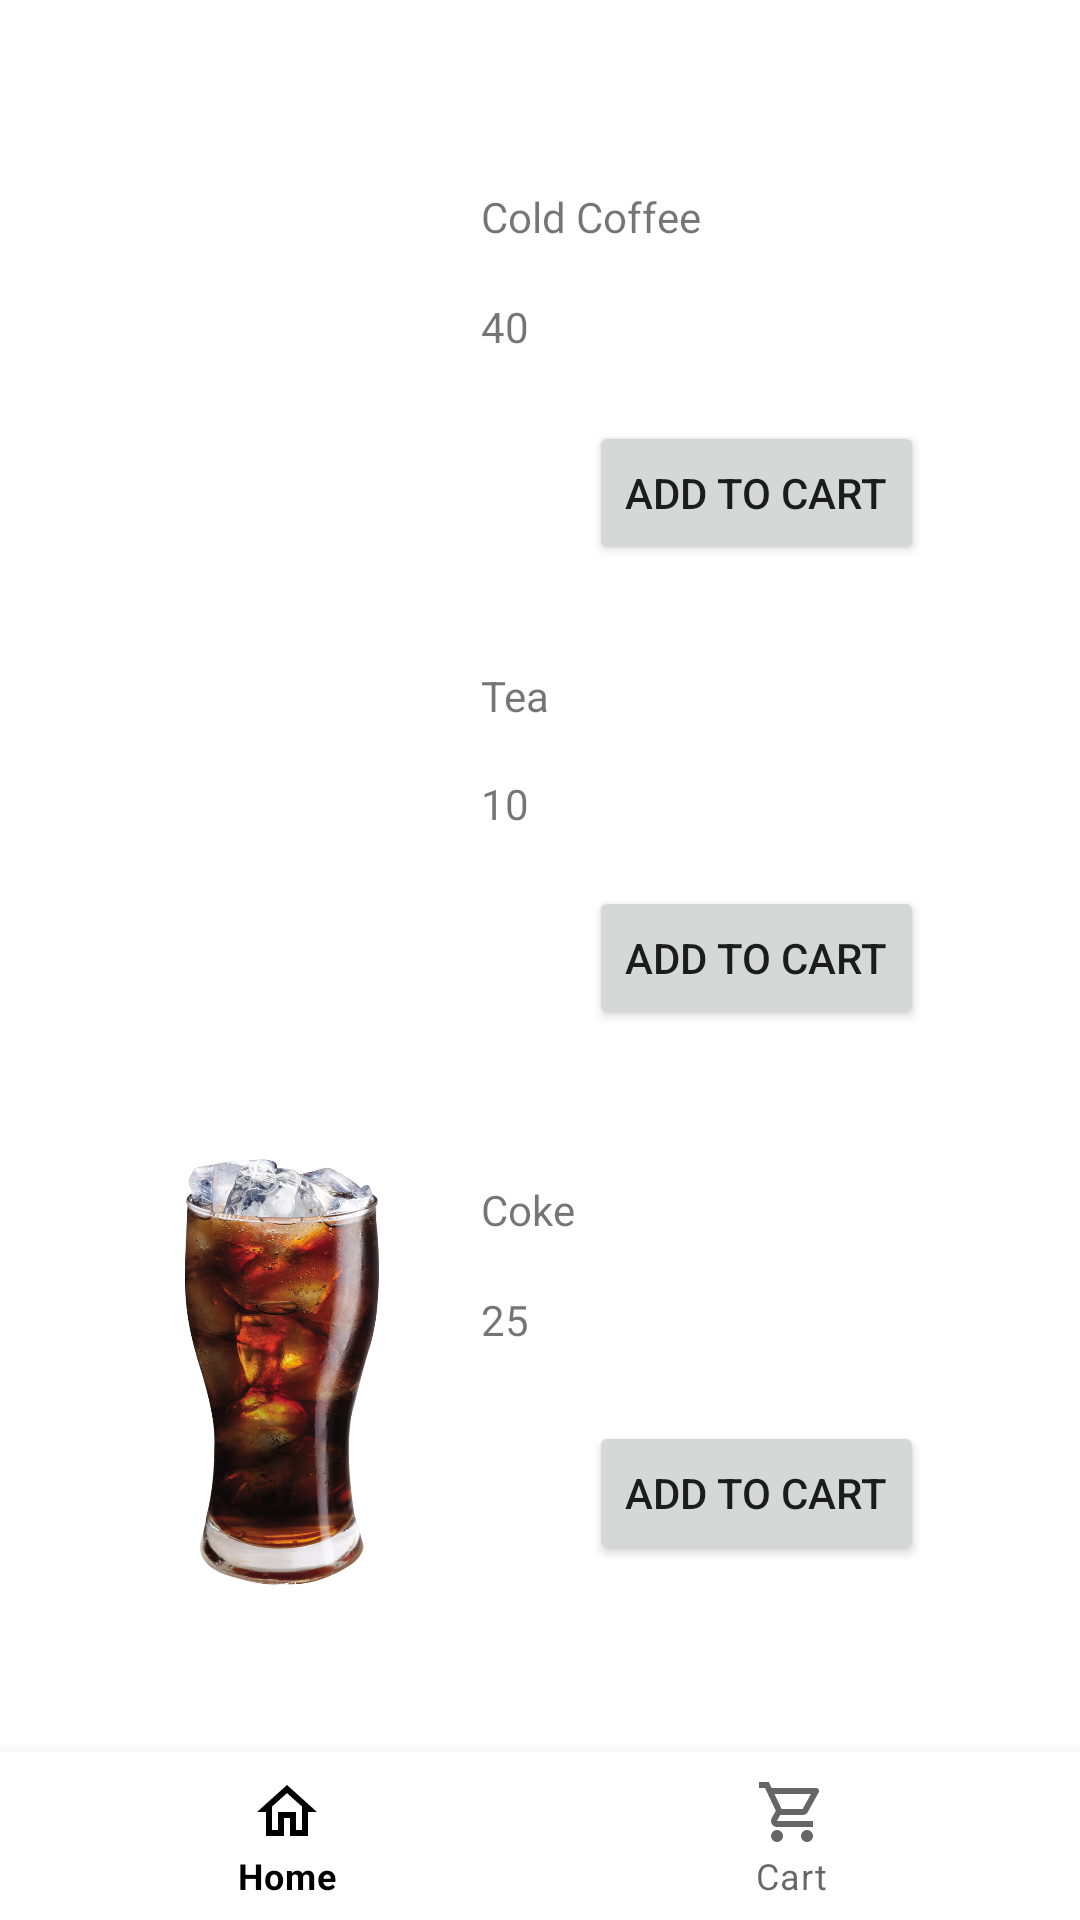

Here is an Android app screen rendered from its layout file. Give the layout XML and the strings, colors and styles it references.
<!-- AndroidManifest.xml: application theme Theme.AditiFastfood -->
<!-- res/layout/activity_juice.xml -->
<?xml version="1.0" encoding="utf-8"?>
<androidx.constraintlayout.widget.ConstraintLayout xmlns:android="http://schemas.android.com/apk/res/android"
    xmlns:app="http://schemas.android.com/apk/res-auto"
    xmlns:tools="http://schemas.android.com/tools"
    android:layout_width="match_parent"
    android:layout_height="match_parent"
    >


    <TextView
        android:id="@+id/textView40"
        android:layout_width="173dp"
        android:layout_height="26dp"
        android:text="Cold Coffee"
        app:layout_constraintBottom_toBottomOf="parent"
        app:layout_constraintEnd_toEndOf="parent"
        app:layout_constraintHorizontal_bias="0.857"
        app:layout_constraintStart_toStartOf="parent"
        app:layout_constraintTop_toTopOf="parent"
        app:layout_constraintVertical_bias="0.102" />

    <TextView
        android:id="@+id/textView41"
        android:layout_width="173dp"
        android:layout_height="26dp"
        android:text="25"
        app:layout_constraintBottom_toBottomOf="parent"
        app:layout_constraintEnd_toEndOf="parent"
        app:layout_constraintHorizontal_bias="0.857"
        app:layout_constraintStart_toStartOf="parent"
        app:layout_constraintTop_toTopOf="parent"
        app:layout_constraintVertical_bias="0.701" />

    <TextView
        android:id="@+id/textView39"
        android:layout_width="173dp"
        android:layout_height="26dp"
        android:text="10"
        app:layout_constraintBottom_toBottomOf="parent"
        app:layout_constraintEnd_toEndOf="parent"
        app:layout_constraintHorizontal_bias="0.857"
        app:layout_constraintStart_toStartOf="parent"
        app:layout_constraintTop_toTopOf="parent"
        app:layout_constraintVertical_bias="0.421" />

    <TextView
        android:id="@+id/textView38"
        android:layout_width="173dp"
        android:layout_height="26dp"
        android:text="Tea"
        app:layout_constraintBottom_toBottomOf="parent"
        app:layout_constraintEnd_toEndOf="parent"
        app:layout_constraintHorizontal_bias="0.857"
        app:layout_constraintStart_toStartOf="parent"
        app:layout_constraintTop_toTopOf="parent"
        app:layout_constraintVertical_bias="0.362" />

    <TextView
        android:id="@+id/textView37"
        android:layout_width="173dp"
        android:layout_height="26dp"
        android:text="40"
        app:layout_constraintBottom_toBottomOf="parent"
        app:layout_constraintEnd_toEndOf="parent"
        app:layout_constraintHorizontal_bias="0.857"
        app:layout_constraintStart_toStartOf="parent"
        app:layout_constraintTop_toTopOf="parent"
        app:layout_constraintVertical_bias="0.162" />

    <TextView
        android:id="@+id/textView36"
        android:layout_width="173dp"
        android:layout_height="26dp"
        android:text="Coke"
        app:layout_constraintBottom_toBottomOf="parent"
        app:layout_constraintEnd_toEndOf="parent"
        app:layout_constraintHorizontal_bias="0.857"
        app:layout_constraintStart_toStartOf="parent"
        app:layout_constraintTop_toTopOf="parent"
        app:layout_constraintVertical_bias="0.641" />

    <Button
        android:id="@+id/button31"
        android:layout_width="wrap_content"
        android:layout_height="wrap_content"
        android:text="Add to Cart"
        app:layout_constraintBottom_toBottomOf="parent"
        app:layout_constraintEnd_toEndOf="parent"
        app:layout_constraintHorizontal_bias="0.79"
        app:layout_constraintStart_toStartOf="parent"
        app:layout_constraintTop_toTopOf="parent"
        app:layout_constraintVertical_bias="0.8" />

    <Button
        android:id="@+id/button30"
        android:layout_width="wrap_content"
        android:layout_height="wrap_content"
        android:text="Add to Cart"
        app:layout_constraintBottom_toBottomOf="parent"
        app:layout_constraintEnd_toEndOf="parent"
        app:layout_constraintHorizontal_bias="0.79"
        app:layout_constraintStart_toStartOf="parent"
        app:layout_constraintTop_toTopOf="parent"
        app:layout_constraintVertical_bias="0.499" />

    <ImageView
        android:id="@+id/imageView10"
        android:layout_width="150dp"
        android:layout_height="150dp"
        app:layout_constraintBottom_toBottomOf="parent"
        app:layout_constraintEnd_toEndOf="parent"
        app:layout_constraintHorizontal_bias="0.088"
        app:layout_constraintStart_toStartOf="parent"
        app:layout_constraintTop_toTopOf="parent"
        app:layout_constraintVertical_bias="0.777"
        app:srcCompat="@drawable/cola" />

    <ImageView
        android:id="@+id/imageView9"
        android:layout_width="150dp"
        android:layout_height="150dp"
        app:layout_constraintBottom_toBottomOf="parent"
        app:layout_constraintEnd_toEndOf="parent"
        app:layout_constraintHorizontal_bias="0.089"
        app:layout_constraintStart_toStartOf="parent"
        app:layout_constraintTop_toTopOf="parent"
        app:layout_constraintVertical_bias="0.418"
        app:srcCompat="@drawable/tea1" />

    <com.google.android.material.bottomnavigation.BottomNavigationView
        android:id="@+id/bottomNavigationView"
        android:layout_width="match_parent"
        android:layout_height="wrap_content"
        app:layout_constraintBottom_toBottomOf="parent"
        app:layout_constraintEnd_toEndOf="parent"
        app:layout_constraintStart_toStartOf="parent"
        app:menu="@menu/bottom_nav_menu" />

    <ImageView
        android:id="@+id/imageView8"
        android:layout_width="150dp"
        android:layout_height="150dp"
        app:layout_constraintBottom_toBottomOf="parent"
        app:layout_constraintEnd_toEndOf="parent"
        app:layout_constraintHorizontal_bias="0.089"
        app:layout_constraintStart_toStartOf="parent"
        app:layout_constraintTop_toTopOf="parent"
        app:layout_constraintVertical_bias="0.102"
        app:srcCompat="@drawable/coffee" />

    <Button
        android:id="@+id/button29"
        android:layout_width="wrap_content"
        android:layout_height="wrap_content"
        android:text="Add to Cart"
        app:layout_constraintBottom_toBottomOf="parent"
        app:layout_constraintEnd_toEndOf="parent"
        app:layout_constraintHorizontal_bias="0.79"
        app:layout_constraintStart_toStartOf="parent"
        app:layout_constraintTop_toTopOf="parent"
        app:layout_constraintVertical_bias="0.237" />

</androidx.constraintlayout.widget.ConstraintLayout>
<!-- resources referenced by this layout -->
<resources>
  <!-- drawable cola: png bitmap (drawable-v24, 705062 bytes) -->
  <style name="Theme.AditiFastfood" parent="Theme.MaterialComponents.DayNight.DarkActionBar">
          
          <item name="colorPrimary">@color/black</item>
          <item name="colorPrimaryVariant">@color/purple_700</item>
          <item name="colorOnPrimary">@color/white</item>
          
          <item name="colorSecondary">@color/teal_200</item>
          <item name="colorSecondaryVariant">@color/teal_700</item>
          <item name="colorOnSecondary">@color/black</item>
          
          <item name="android:statusBarColor">@color/black</item>
          
      </style>
  <color name="black">#FF000000</color>
  <color name="purple_700">#FF3700B3</color>
  <color name="white">#FFFFFFFF</color>
  <color name="teal_200">#FF03DAC5</color>
  <color name="teal_700">#FF018786</color>
</resources>
